Dataset: dataset_split (GitHub, ZEROBZ3RT/RModel). Classes: plastic, vidrio.

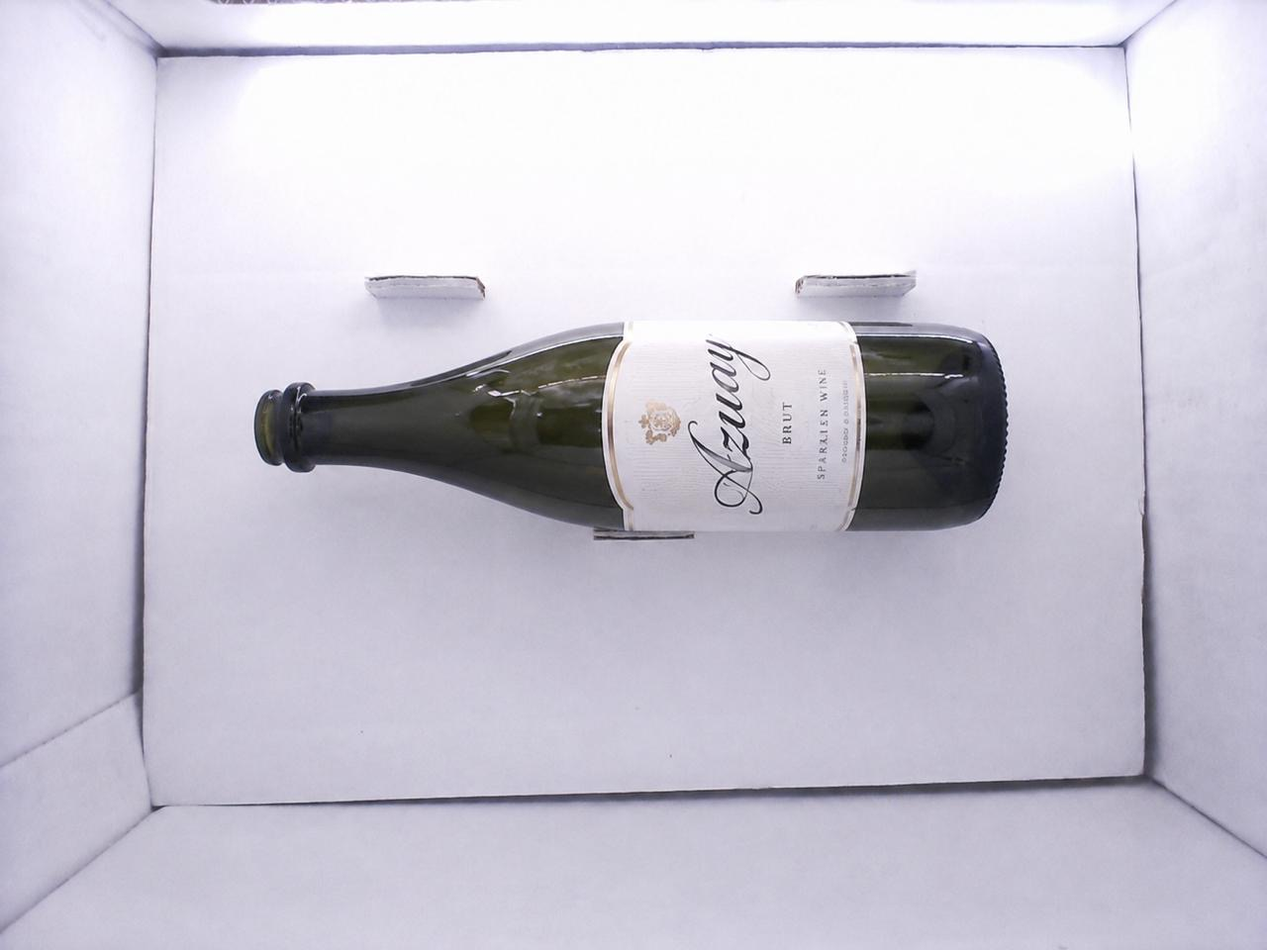
Label: vidrio

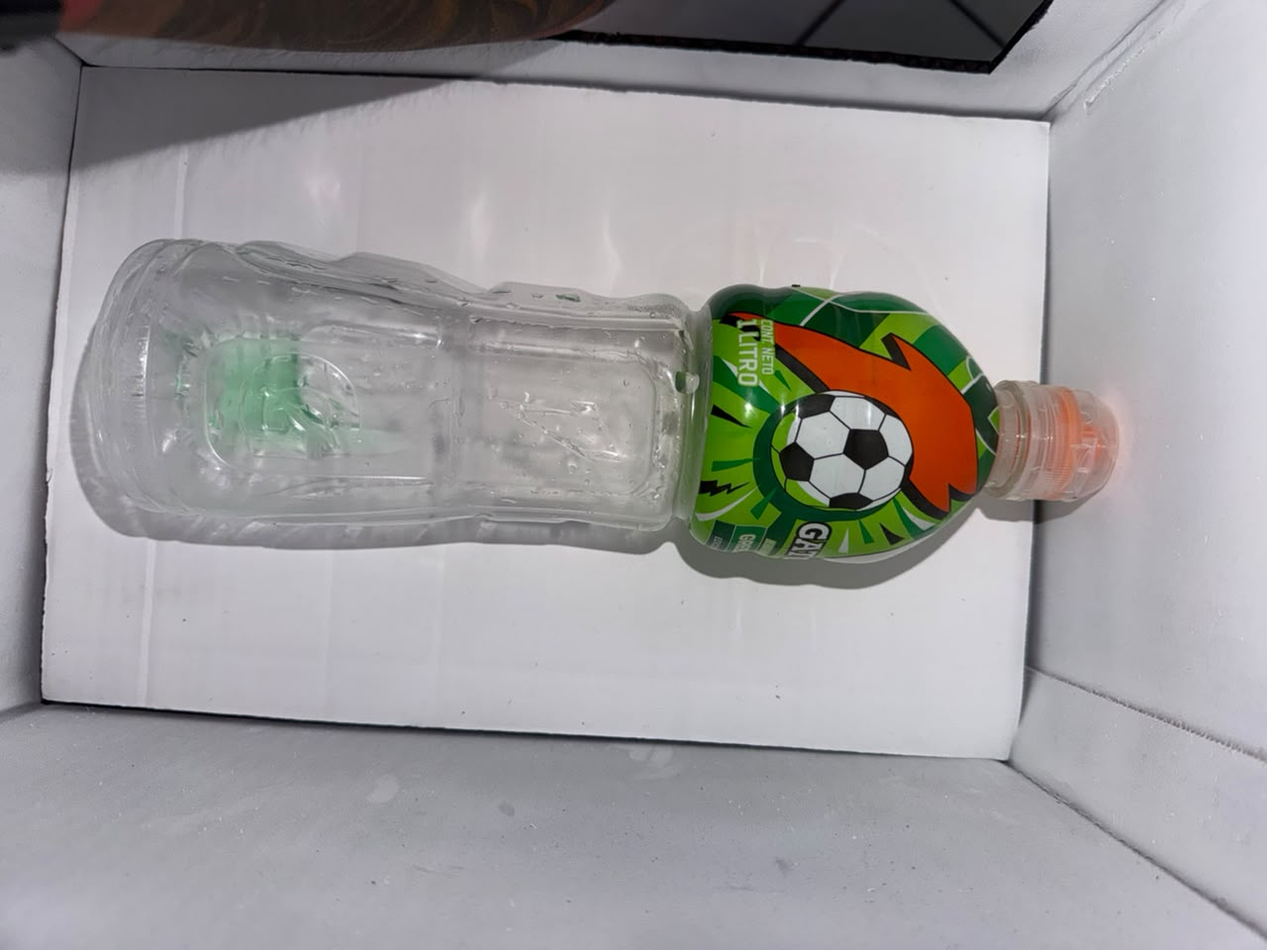
Label: plastic

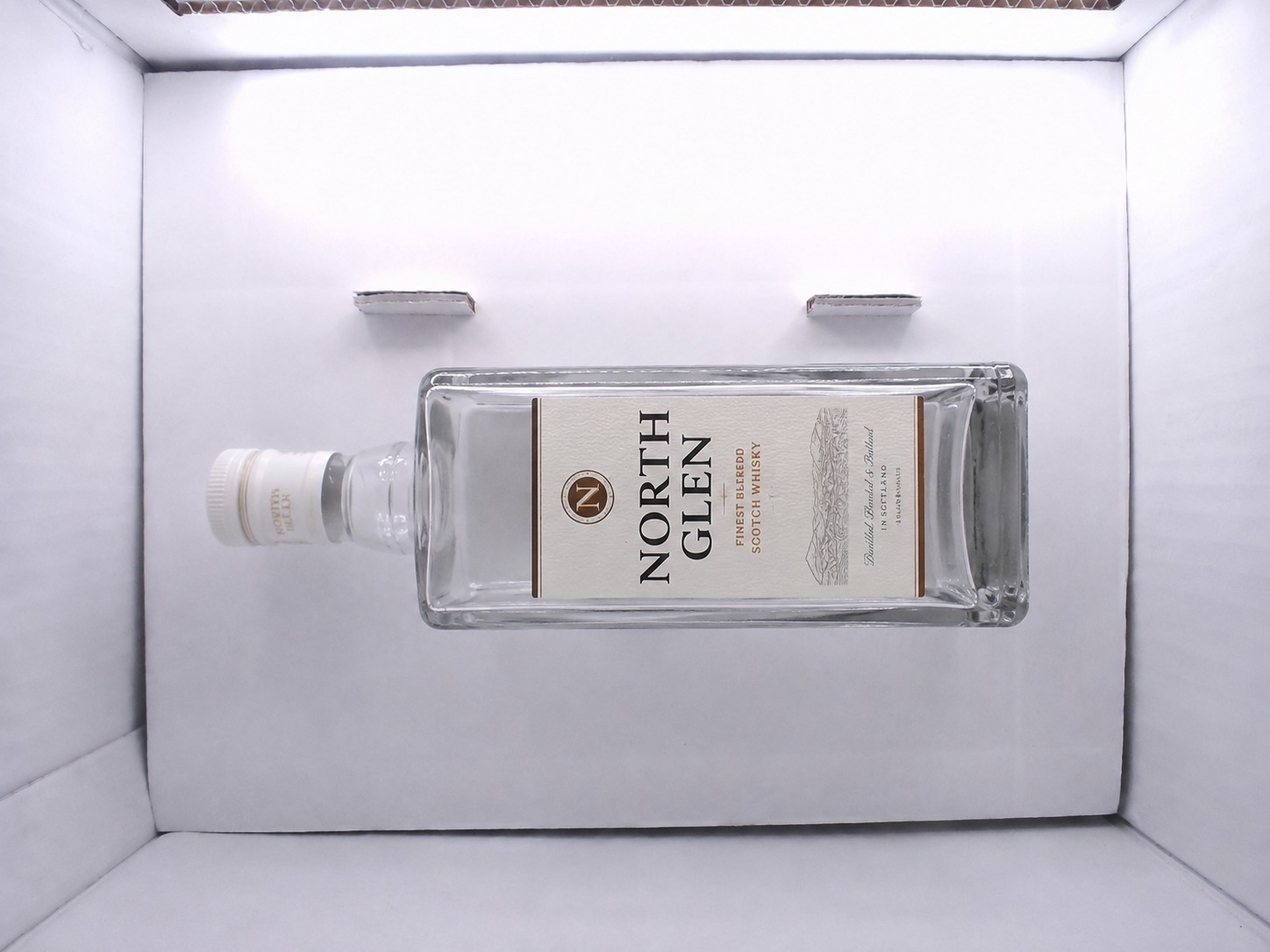
Label: vidrio

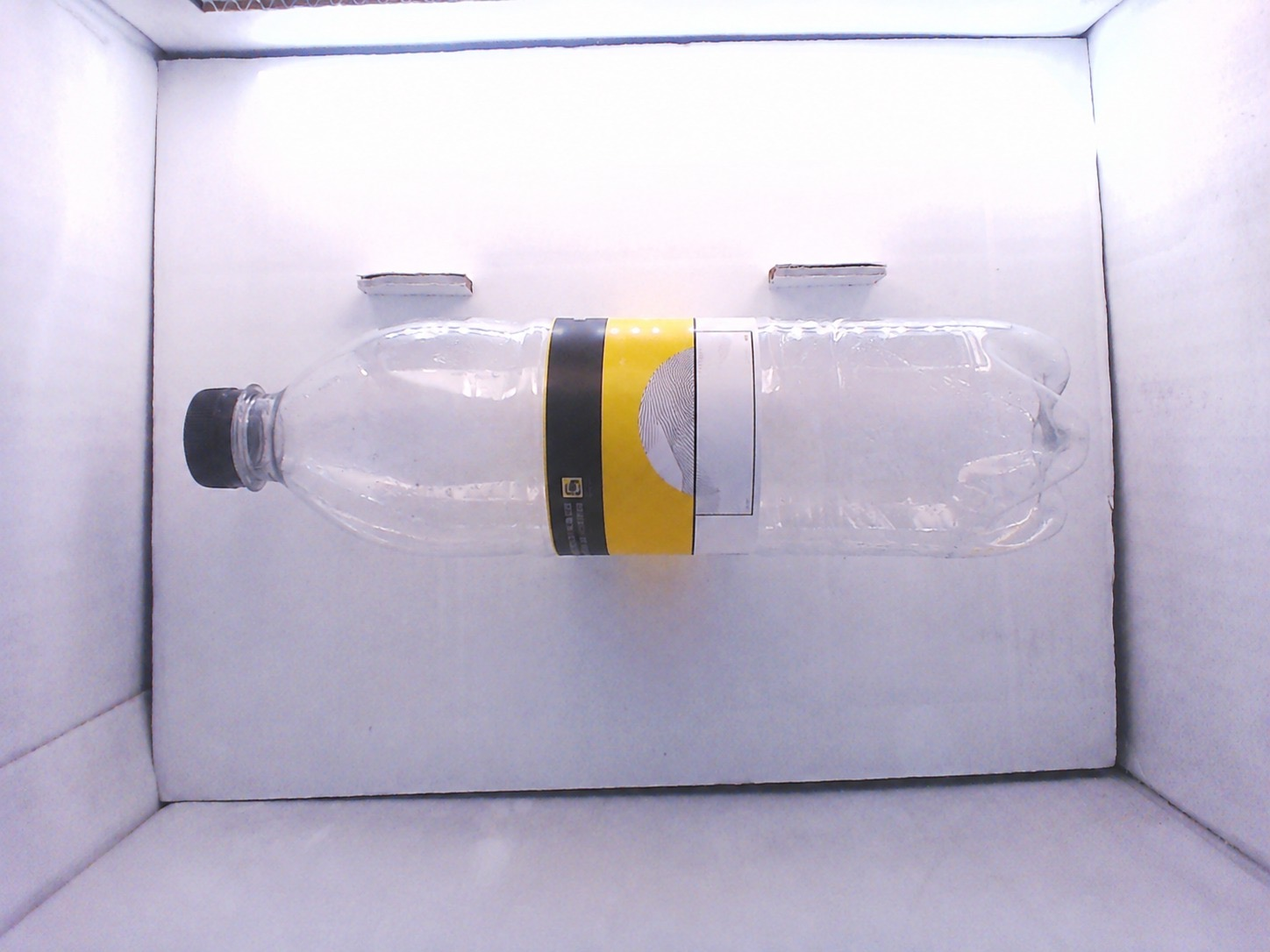
Label: plastic

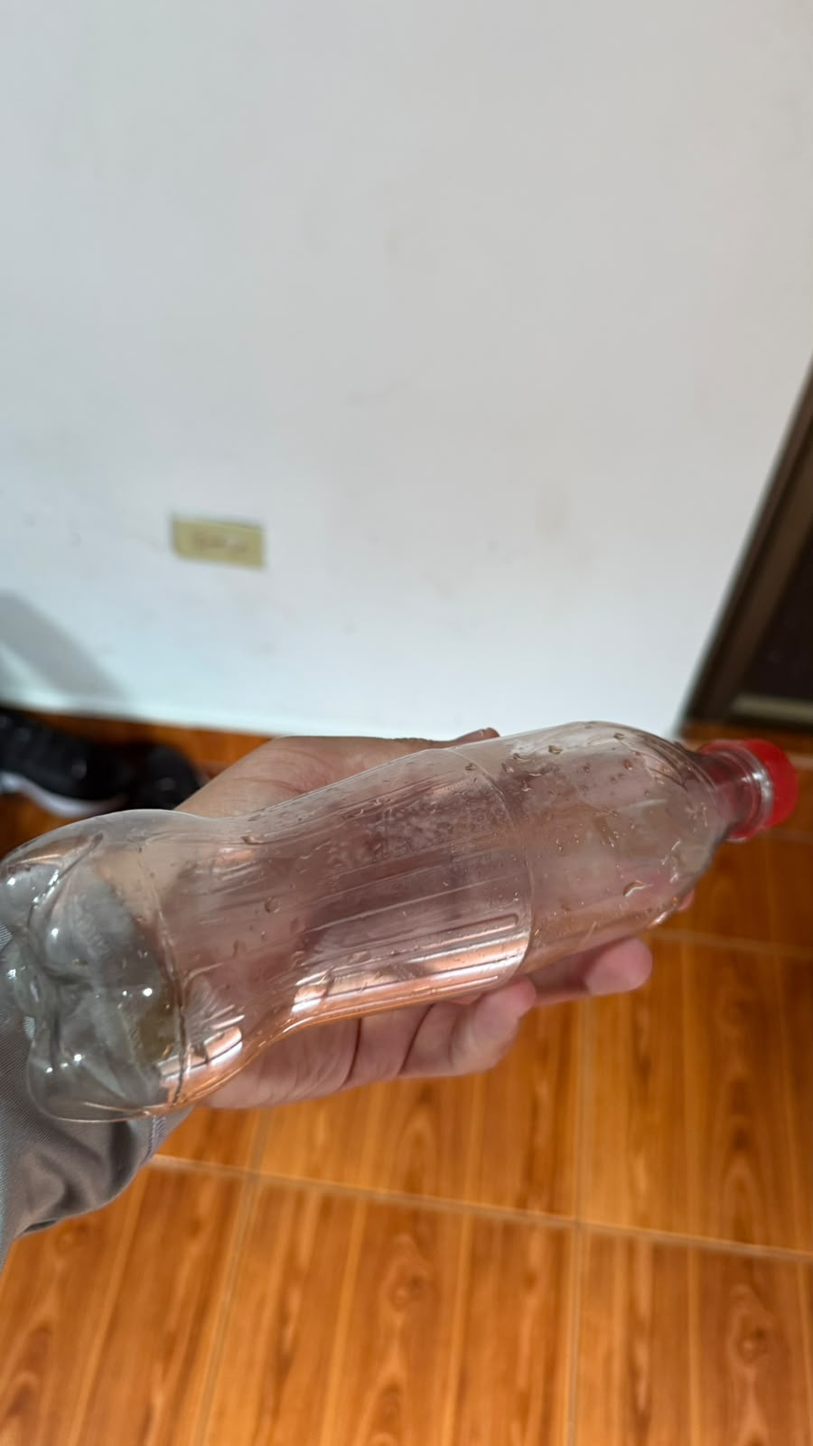
Label: plastic

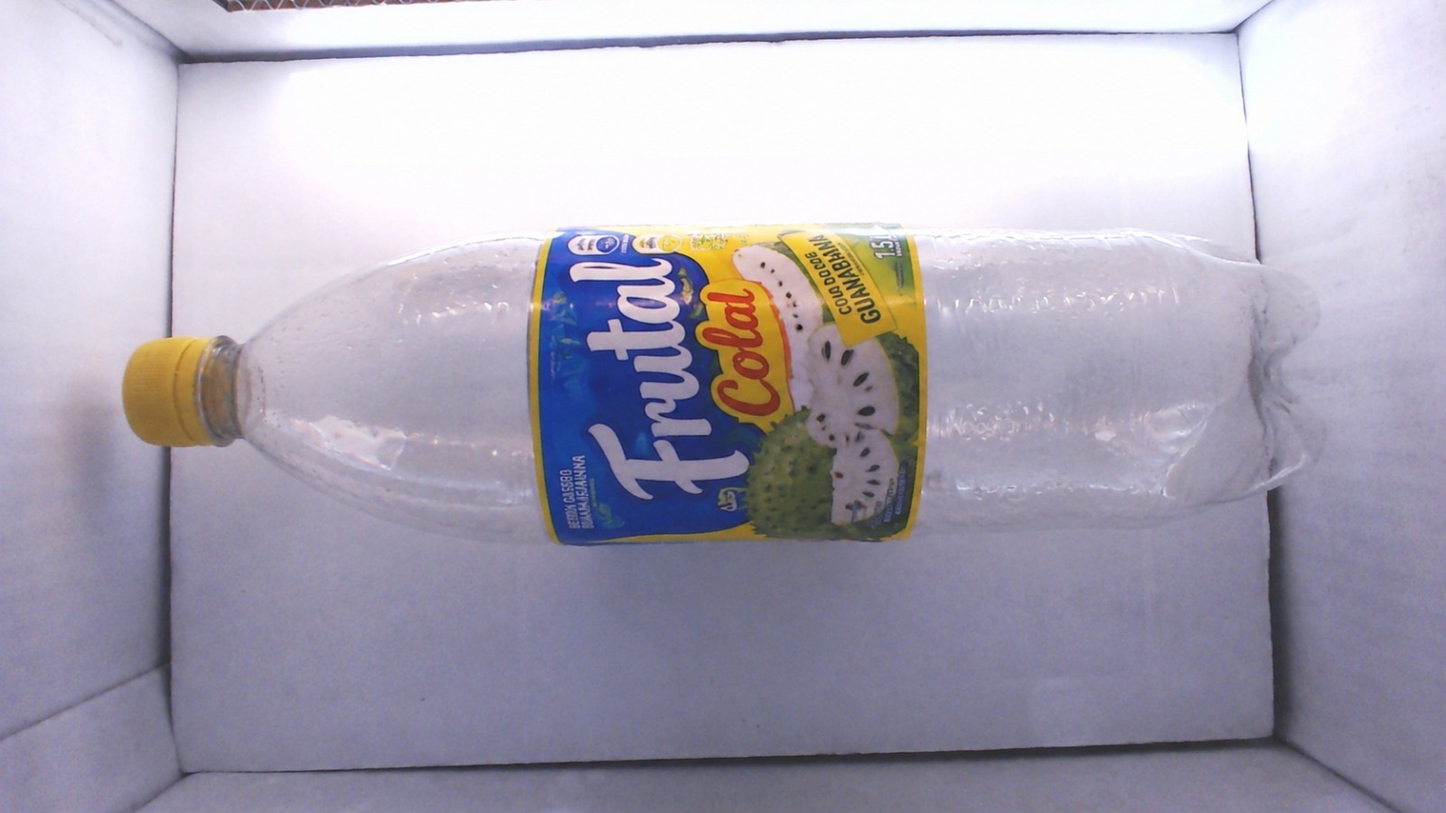
Label: plastic
